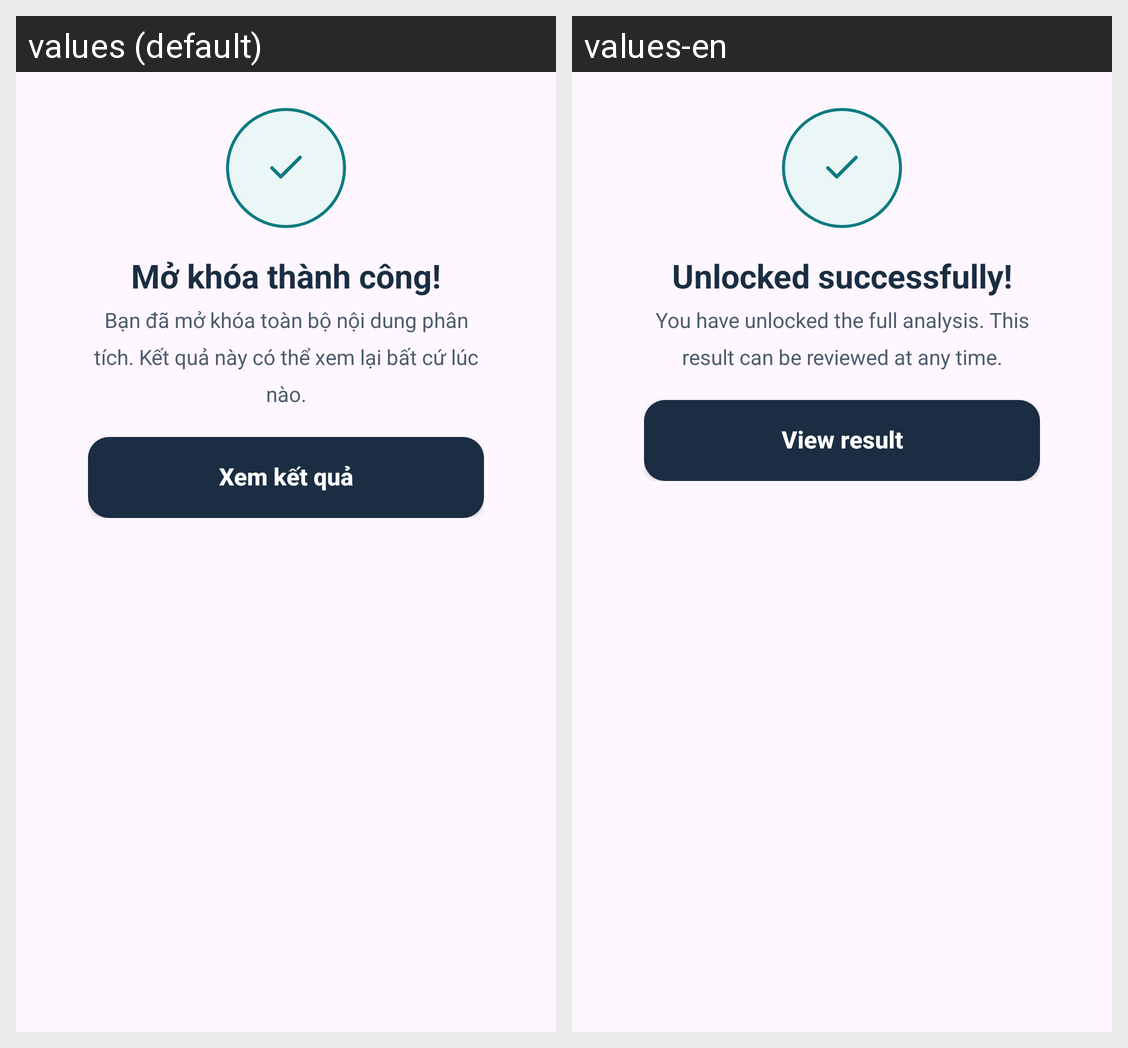

Locale-by-locale string values for the Android screen shown in this grid:
Android screen res/layout/dialog_unlock_success.xml rendered under 2 locales, left to right: values (default), values-en. Device: Nexus 5 (rendered at 1080×1920; each locale shown at half size, 540×960, under a caption strip naming it); theme Theme.LagalLens.
Strings drawn on this screen, with the default value and each locale's value (text and hints the layout hard-codes, and strings that could not be matched under every locale, appear in the picture but are not listed):

unlock_success_title
  values: Mở khóa thành công!
  values-en: Unlocked successfully!

unlock_success_description
  values: Bạn đã mở khóa toàn bộ nội dung phân tích. Kết quả này có thể xem lại bất cứ lúc nào.
  values-en: You have unlocked the full analysis. This result can be reviewed at any time.

unlock_success_view_result
  values: Xem kết quả
  values-en: View result
